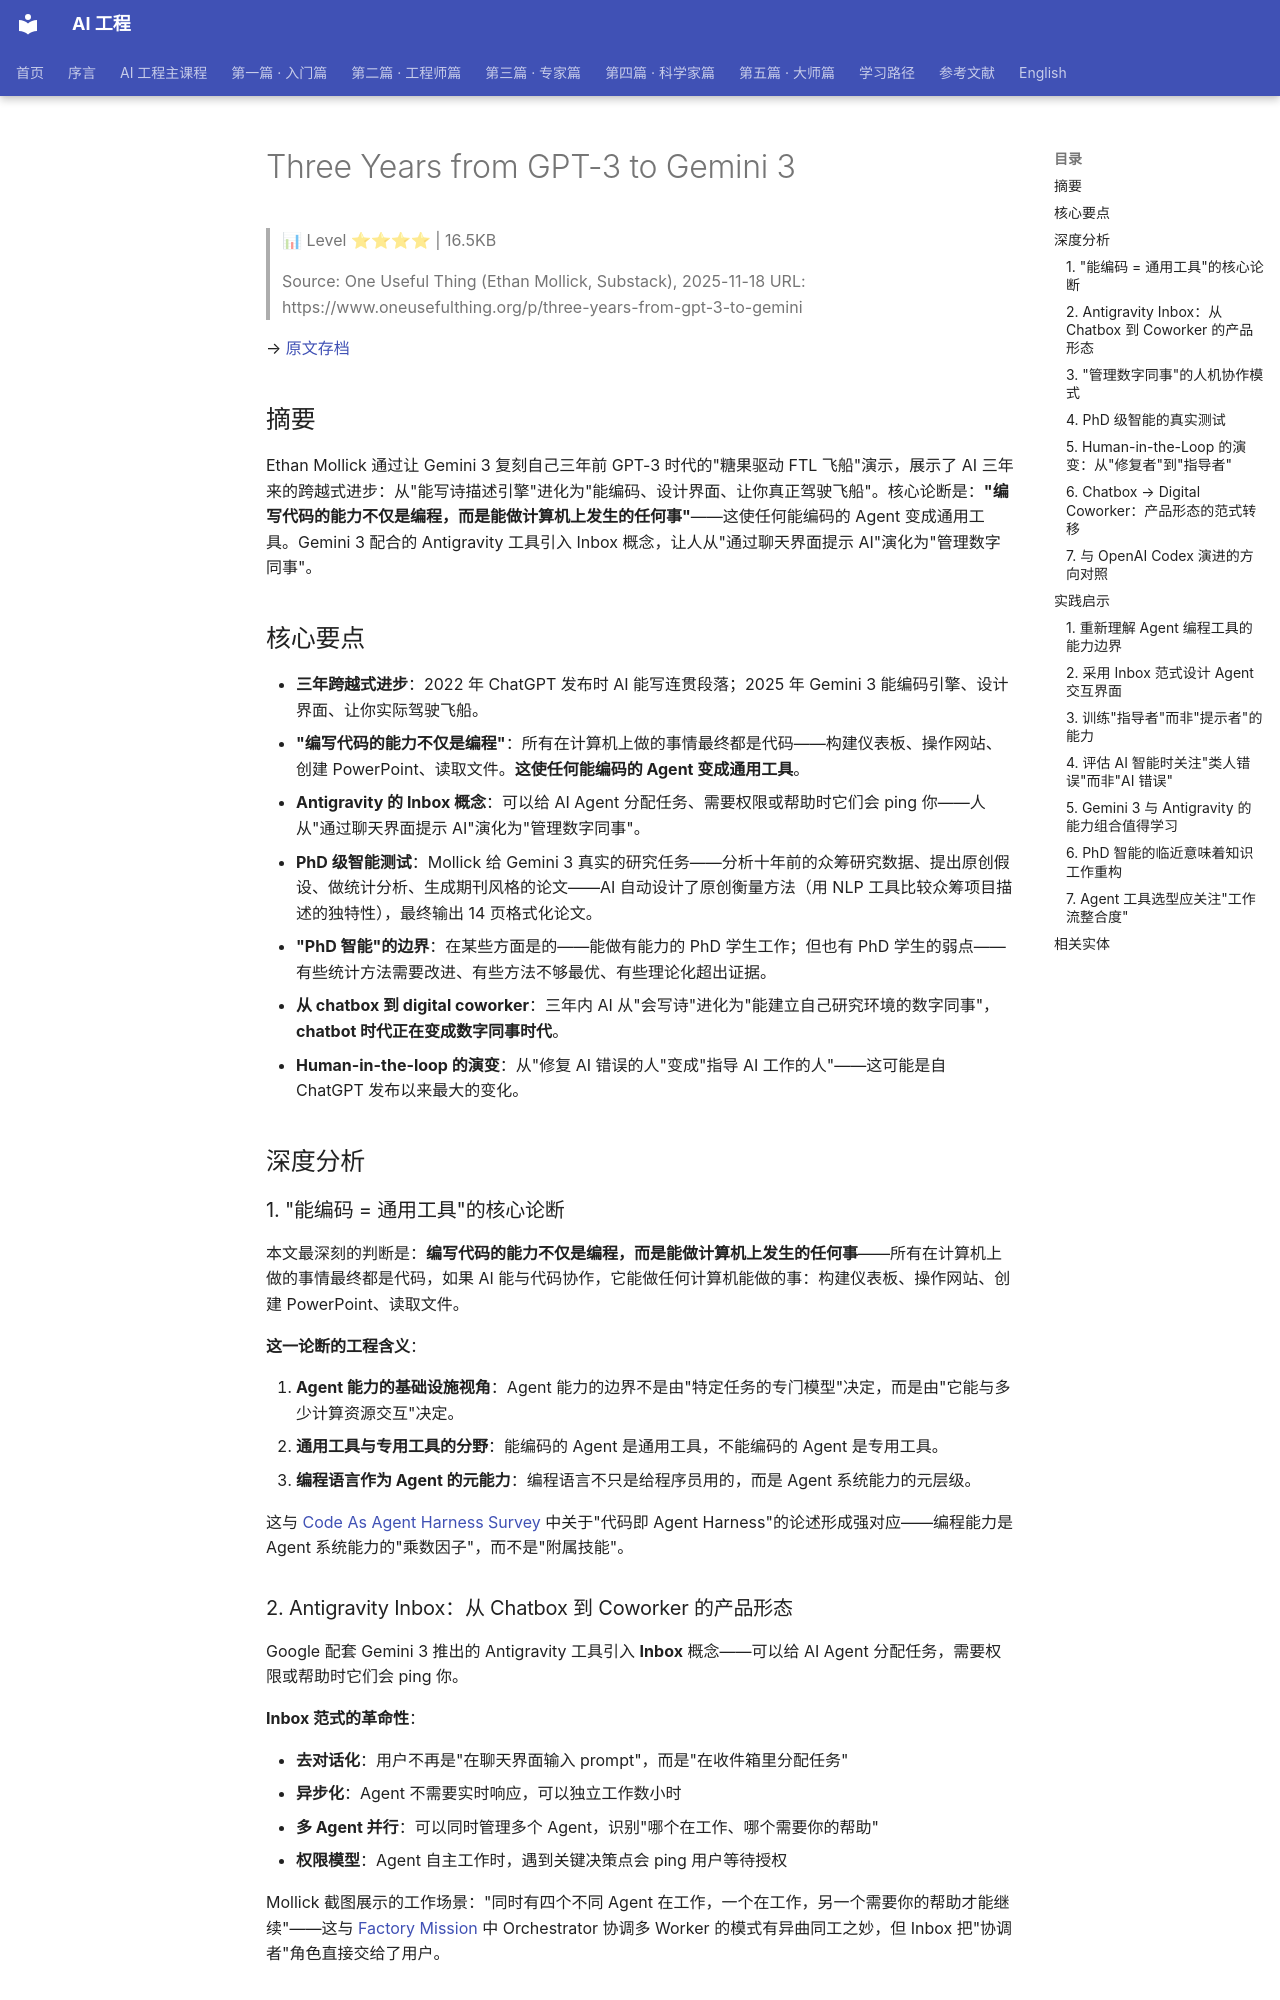

repository: QianJinGuo/wiki-book · page: ch01/375-three-years-from-gpt-3-to-gemini-3.html · generator: mkdocs

# Three Years from GPT-3 to Gemini 3

> 📊 Level ⭐⭐⭐⭐ | 16.5KB

> Source: One Useful Thing (Ethan Mollick, Substack), 2025-11-18
> URL: https://www.oneusefulthing.org/p/three-years-from-gpt-3-to-gemini

→ [原文存档](https://www.oneusefulthing.org/p/three-years-from-gpt-3-to-gemini)

## 摘要

Ethan Mollick 通过让 Gemini 3 复刻自己三年前 GPT-3 时代的"糖果驱动 FTL 飞船"演示，展示了 AI 三年来的跨越式进步：从"能写诗描述引擎"进化为"能编码、设计界面、让你真正驾驶飞船"。核心论断是：**"编写代码的能力不仅是编程，而是能做计算机上发生的任何事"**——这使任何能编码的 Agent 变成通用工具。Gemini 3 配合的 Antigravity 工具引入 Inbox 概念，让人从"通过聊天界面提示 AI"演化为"管理数字同事"。

## 核心要点

- **三年跨越式进步**：2022 年 ChatGPT 发布时 AI 能写连贯段落；2025 年 Gemini 3 能编码引擎、设计界面、让你实际驾驶飞船。
- **"编写代码的能力不仅是编程"**：所有在计算机上做的事情最终都是代码——构建仪表板、操作网站、创建 PowerPoint、读取文件。**这使任何能编码的 Agent 变成通用工具**。
- **Antigravity 的 Inbox 概念**：可以给 AI Agent 分配任务、需要权限或帮助时它们会 ping 你——人从"通过聊天界面提示 AI"演化为"管理数字同事"。
- **PhD 级智能测试**：Mollick 给 Gemini 3 真实的研究任务——分析十年前的众筹研究数据、提出原创假设、做统计分析、生成期刊风格的论文——AI 自动设计了原创衡量方法（用 NLP 工具比较众筹项目描述的独特性），最终输出 14 页格式化论文。
- **"PhD 智能"的边界**：在某些方面是的——能做有能力的 PhD 学生工作；但也有 PhD 学生的弱点——有些统计方法需要改进、有些方法不够最优、有些理论化超出证据。
- **从 chatbox 到 digital coworker**：三年内 AI 从"会写诗"进化为"能建立自己研究环境的数字同事"，**chatbot 时代正在变成数字同事时代**。
- **Human-in-the-loop 的演变**：从"修复 AI 错误的人"变成"指导 AI 工作的人"——这可能是自 ChatGPT 发布以来最大的变化。

## 深度分析

### 1. "能编码 = 通用工具"的核心论断

本文最深刻的判断是：**编写代码的能力不仅是编程，而是能做计算机上发生的任何事**——所有在计算机上做的事情最终都是代码，如果 AI 能与代码协作，它能做任何计算机能做的事：构建仪表板、操作网站、创建 PowerPoint、读取文件。

**这一论断的工程含义**：

1. **Agent 能力的基础设施视角**：Agent 能力的边界不是由"特定任务的专门模型"决定，而是由"它能与多少计算资源交互"决定。
2. **通用工具与专用工具的分野**：能编码的 Agent 是通用工具，不能编码的 Agent 是专用工具。
3. **编程语言作为 Agent 的元能力**：编程语言不只是给程序员用的，而是 Agent 系统能力的元层级。

这与 [Code As Agent Harness Survey](https://github.com/QianJinGuo/wiki-public/blob/main/entities/code-as-agent-harness-survey.md) 中关于"代码即 Agent Harness"的论述形成强对应——编程能力是 Agent 系统能力的"乘数因子"，而不是"附属技能"。

### 2. Antigravity Inbox：从 Chatbox 到 Coworker 的产品形态

Google 配套 Gemini 3 推出的 Antigravity 工具引入 **Inbox** 概念——可以给 AI Agent 分配任务，需要权限或帮助时它们会 ping 你。

**Inbox 范式的革命性**：

- **去对话化**：用户不再是"在聊天界面输入 prompt"，而是"在收件箱里分配任务"
- **异步化**：Agent 不需要实时响应，可以独立工作数小时
- **多 Agent 并行**：可以同时管理多个 Agent，识别"哪个在工作、哪个需要你的帮助"
- **权限模型**：Agent 自主工作时，遇到关键决策点会 ping 用户等待授权

Mollick 截图展示的工作场景："同时有四个不同 Agent 在工作，一个在工作，另一个需要你的帮助才能继续"——这与 [Factory Mission](https://github.com/QianJinGuo/wiki-public/blob/main/entities/multi-agent-mission-factory-luke-aiengineer.md) 中 Orchestrator 协调多 Worker 的模式有异曲同工之妙，但 Inbox 把"协调者"角色直接交给了用户。
